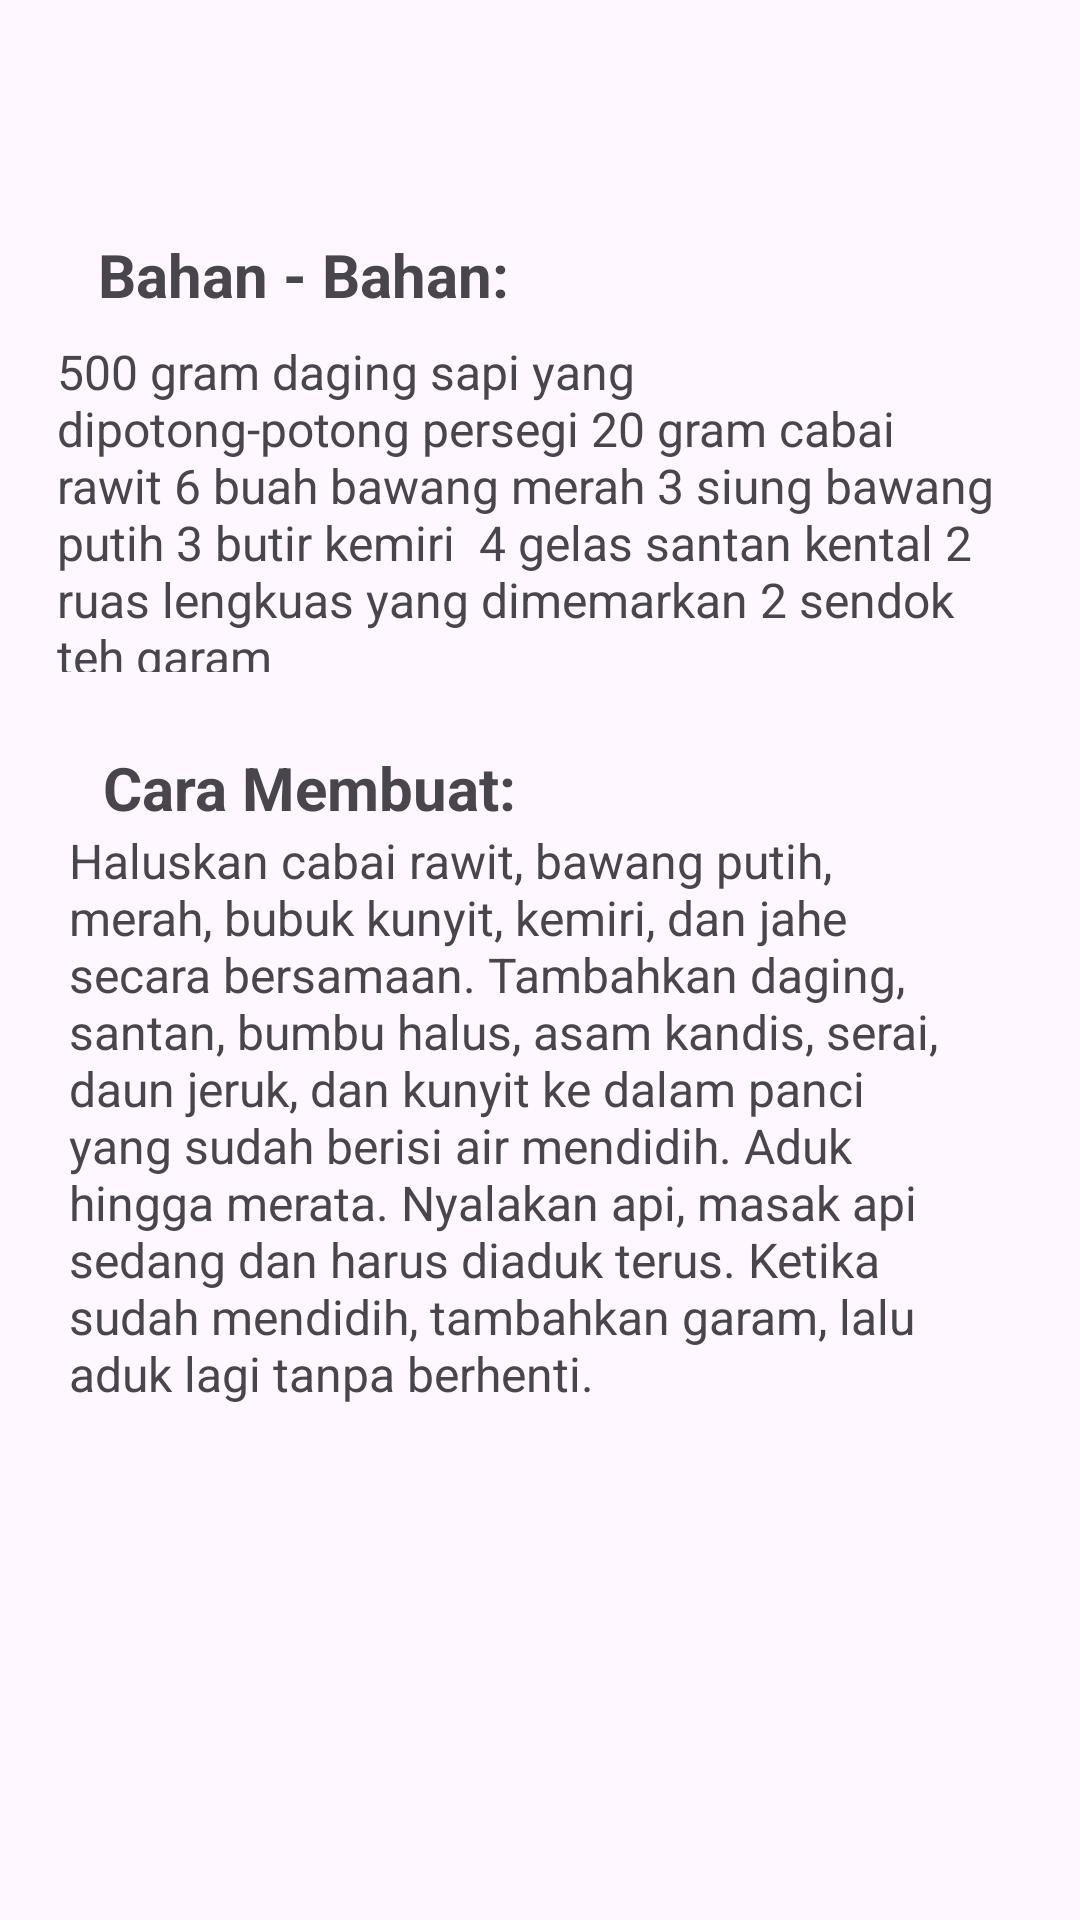

Write the Android layout XML for this screen, with the resource values it uses.
<!-- AndroidManifest.xml: application theme Theme.Aplikasi_RecipeGo -->
<!-- res/layout/activity_resepnaspad.xml -->
<?xml version="1.0" encoding="utf-8"?>
<androidx.constraintlayout.widget.ConstraintLayout xmlns:android="http://schemas.android.com/apk/res/android"
    xmlns:app="http://schemas.android.com/apk/res-auto"
    xmlns:tools="http://schemas.android.com/tools"
    android:layout_width="match_parent"
    android:layout_height="match_parent">

    <ImageView
        android:id="@+id/imageView22"
        android:layout_width="23dp"
        android:layout_height="18dp"
        android:layout_marginTop="60dp"
        app:layout_constraintEnd_toEndOf="parent"
        app:layout_constraintHorizontal_bias="0.106"
        app:layout_constraintStart_toStartOf="parent"
        app:layout_constraintTop_toTopOf="parent"
        app:srcCompat="@mipmap/leftarrow" />

    <TextView
        android:id="@+id/textView20"
        android:layout_width="wrap_content"
        android:layout_height="wrap_content"
        android:text="Bahan - Bahan:"
        android:textSize="20sp"
        android:textStyle="bold"
        app:layout_constraintEnd_toEndOf="parent"
        app:layout_constraintHorizontal_bias="0.146"
        app:layout_constraintStart_toStartOf="parent"
        app:layout_constraintTop_toBottomOf="@+id/imageView22" />

    <TextView
        android:id="@+id/textView59"
        android:layout_width="314dp"
        android:layout_height="111dp"
        android:layout_marginTop="8dp"
        android:text="500 gram daging sapi yang dipotong-potong persegi 20 gram cabai rawit 6 buah bawang merah 3 siung bawang putih 3 butir kemiri  4 gelas santan kental 2 ruas lengkuas yang dimemarkan 2 sendok teh garam"
        android:textSize="16sp"
        app:layout_constraintEnd_toEndOf="parent"
        app:layout_constraintHorizontal_bias="0.412"
        app:layout_constraintStart_toStartOf="parent"
        app:layout_constraintTop_toBottomOf="@+id/textView20" />

    <TextView
        android:id="@+id/textView60"
        android:layout_width="wrap_content"
        android:layout_height="wrap_content"
        android:layout_marginTop="25dp"
        android:text="Cara Membuat:"
        android:textSize="20sp"
        android:textStyle="bold"
        app:layout_constraintEnd_toEndOf="parent"
        app:layout_constraintHorizontal_bias="0.154"
        app:layout_constraintStart_toStartOf="parent"
        app:layout_constraintTop_toBottomOf="@+id/textView59" />

    <TextView
        android:id="@+id/textView61"
        android:layout_width="299dp"
        android:layout_height="204dp"
        android:text="Haluskan cabai rawit, bawang putih, merah, bubuk kunyit, kemiri, dan jahe secara bersamaan. Tambahkan daging, santan, bumbu halus, asam kandis, serai, daun jeruk, dan kunyit ke dalam panci yang sudah berisi air mendidih. Aduk hingga merata. Nyalakan api, masak api sedang dan harus diaduk terus. Ketika sudah mendidih, tambahkan garam, lalu aduk lagi tanpa berhenti."
        android:textSize="16sp"
        app:layout_constraintEnd_toEndOf="parent"
        app:layout_constraintHorizontal_bias="0.375"
        app:layout_constraintStart_toStartOf="parent"
        app:layout_constraintTop_toBottomOf="@+id/textView60" />
</androidx.constraintlayout.widget.ConstraintLayout>
<!-- resources referenced by this layout -->
<resources>
  <style name="Theme.Aplikasi_RecipeGo" parent="Base.Theme.Aplikasi_RecipeGo" />
  <style name="Base.Theme.Aplikasi_RecipeGo" parent="Theme.Material3.DayNight.NoActionBar">
          
           <item name="colorPrimary">@color/oren</item>
      </style>
  <color name="oren">#FFA800</color>
</resources>
